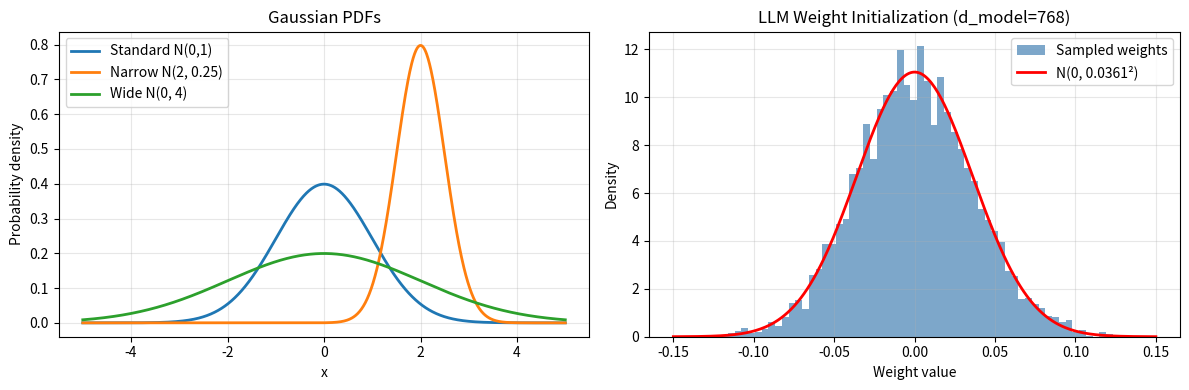

Source code (Python):
"""
Module 03 — Code 01: Probability Distributions
================================================
Build probability distributions from scratch and connect them
to how LLMs work internally.

Run: python code_01_distributions.py
"""

import numpy as np
import matplotlib.pyplot as plt


# =============================================================================
# SECTION 1: Discrete Distributions
# =============================================================================

def section_discrete():
    print("=" * 55)
    print("SECTION 1: Discrete Distributions")
    print("=" * 55)

    # A simple discrete distribution over 4 servers
    probs = np.array([0.5, 0.3, 0.15, 0.05])
    outcomes = ["server_A", "server_B", "server_C", "server_D"]

    print("\nServer traffic distribution:")
    for name, p in zip(outcomes, probs):
        bar = "█" * int(p * 40)
        print(f"  {name}: {p:.2f}  {bar}")
    print(f"  Sum = {probs.sum():.4f}  (must be 1.0)")

    # Simulate 1000 requests
    samples = np.random.choice(outcomes, size=1000, p=probs)
    unique, counts = np.unique(samples, return_counts=True)
    print("\nSimulated 1000 requests — empirical frequencies:")
    for name, count in zip(unique, counts):
        print(f"  {name}: {count/1000:.3f}  (theoretical: {probs[outcomes.index(name)]:.3f})")

    # LLM vocabulary distribution — tiny 6-token vocabulary example
    print("\n--- LLM token distribution example ---")
    vocab = ["the", "a", "Paris", "London", "cat", "dog"]
    # Context: "The capital of France is"
    token_probs = np.array([0.03, 0.01, 0.82, 0.10, 0.02, 0.02])

    print("Context: 'The capital of France is ___'")
    print("Token probabilities:")
    for tok, p in zip(vocab, token_probs):
        bar = "█" * int(p * 50)
        print(f"  {tok:8s}: {p:.3f}  {bar}")
    print(f"\nMost likely next token: '{vocab[np.argmax(token_probs)]}' "
          f"({token_probs.max():.1%})")


# =============================================================================
# SECTION 2: Gaussian Distribution
# =============================================================================

def gaussian_pdf(x, mu, sigma):
    """Probability density function of N(mu, sigma^2)."""
    coeff = 1.0 / (sigma * np.sqrt(2 * np.pi))
    exponent = -0.5 * ((x - mu) / sigma) ** 2
    return coeff * np.exp(exponent)


def section_gaussian():
    print("\n" + "=" * 55)
    print("SECTION 2: Gaussian Distribution")
    print("=" * 55)

    x = np.linspace(-5, 5, 1000)

    configs = [
        (0.0, 1.0, "Standard N(0,1)"),
        (2.0, 0.5, "Narrow N(2, 0.25)"),
        (0.0, 2.0, "Wide N(0, 4)"),
    ]

    fig, axes = plt.subplots(1, 2, figsize=(12, 4))

    for mu, sigma, label in configs:
        y = gaussian_pdf(x, mu, sigma)
        axes[0].plot(x, y, label=label, linewidth=2)

    axes[0].set_xlabel("x")
    axes[0].set_ylabel("Probability density")
    axes[0].set_title("Gaussian PDFs")
    axes[0].legend()
    axes[0].grid(True, alpha=0.3)

    print("\nGaussian (normal) distribution N(μ, σ²):")
    for mu, sigma, label in configs:
        peak = gaussian_pdf(mu, mu, sigma)
        print(f"  {label}: peak at x={mu} with density {peak:.3f}")

    # Why Gaussian matters for LLMs: weight initialization
    print("\n--- Weight initialization in LLMs ---")
    d_model = 768   # GPT-2 hidden size
    sigma_xavier = np.sqrt(1.0 / d_model)

    weights = np.random.normal(0, sigma_xavier, size=(d_model, d_model))
    print(f"  Weight matrix shape: {weights.shape}")
    print(f"  Initialization: N(0, {sigma_xavier:.5f}²)")
    print(f"  Actual mean:    {weights.mean():.6f}  (should be ≈ 0)")
    print(f"  Actual std:     {weights.std():.5f}  (should be ≈ {sigma_xavier:.5f})")
    print("  Small values prevent gradient explosion in deep networks")

    # Visualize weight distribution
    axes[1].hist(weights.flatten()[:5000], bins=60, density=True,
                 alpha=0.7, color='steelblue', label='Sampled weights')
    x_range = np.linspace(-0.15, 0.15, 300)
    axes[1].plot(x_range, gaussian_pdf(x_range, 0, sigma_xavier),
                 'r-', linewidth=2, label=f'N(0, {sigma_xavier:.4f}²)')
    axes[1].set_xlabel("Weight value")
    axes[1].set_ylabel("Density")
    axes[1].set_title(f"LLM Weight Initialization (d_model={d_model})")
    axes[1].legend()
    axes[1].grid(True, alpha=0.3)

    plt.tight_layout()
    plt.savefig("distributions.png", dpi=100)
    plt.close()
    print("\nSaved: distributions.png")


# =============================================================================
# SECTION 3: Expectation and Variance
# =============================================================================

def section_expectation():
    print("\n" + "=" * 55)
    print("SECTION 3: Expectation and Variance")
    print("=" * 55)

    # Dice roll
    outcomes = np.array([1, 2, 3, 4, 5, 6])
    probs    = np.array([1/6] * 6)

    E_x  = np.sum(outcomes * probs)
    E_x2 = np.sum(outcomes**2 * probs)
    Var  = E_x2 - E_x**2
    std  = np.sqrt(Var)

    print(f"\nFair die:")
    print(f"  E[X]    = {E_x:.4f}  (expected roll)")
    print(f"  Var[X]  = {Var:.4f}  (variance)")
    print(f"  Std[X]  = {std:.4f}  (standard deviation)")

    # API latency comparison
    print("\nAPI latency comparison (same mean, different variance):")
    np.random.seed(42)
    service_A = np.random.normal(loc=50, scale=5,  size=10000)  # tight distribution
    service_B = np.random.normal(loc=50, scale=30, size=10000)  # wide distribution

    for name, data in [("Service A (σ=5)",  service_A),
                       ("Service B (σ=30)", service_B)]:
        p99 = np.percentile(data, 99)
        print(f"  {name}: mean={data.mean():.1f}ms, std={data.std():.1f}ms, "
              f"p99={p99:.1f}ms")

    print("\n  Same average latency, but Service B has terrible tail latency (p99)")
    print("  Variance reveals what averages hide — exactly why p99 monitoring matters")

    # Expectation in LLMs: expected token
    print("\nExpected token in LLM output:")
    vocab = ["the", "a", "Paris", "London", "cat"]
    probs_llm = np.array([0.03, 0.01, 0.82, 0.10, 0.04])
    # For discrete tokens, "expected token" doesn't make direct sense,
    # but expected loss does:
    true_probs = np.array([0.0, 0.0, 1.0, 0.0, 0.0])  # "Paris" is correct

    cross_entropy = -np.sum(true_probs * np.log(probs_llm + 1e-10))
    print(f"  Model assigns P('Paris') = {probs_llm[2]:.2f}")
    print(f"  Cross-entropy loss = -log({probs_llm[2]:.2f}) = {cross_entropy:.4f}")
    print(f"  This is the expected surprise under the true distribution")


# =============================================================================
# SECTION 4: Conditional Probability in LLMs
# =============================================================================

def section_conditional():
    print("\n" + "=" * 55)
    print("SECTION 4: Conditional Probability in LLMs")
    print("=" * 55)

    print("""
The entire LLM task: P(next_token | all_previous_tokens)

Context 1: "The capital of France is"
  → P("Paris") = 0.82   P("London") = 0.03   P("city") = 0.08   ...

Context 2: "The best programming language is"
  → P("Python") = 0.25  P("JavaScript") = 0.20  P("C") = 0.15   ...

Context 3: "I am feeling very"
  → P("happy") = 0.18   P("tired") = 0.15   P("good") = 0.14    ...

Each context gives a DIFFERENT probability distribution over the vocabulary.
The transformer learns all these conditional distributions simultaneously,
from billions of context-token pairs in the training data.
""")

    # Simulate how context changes the distribution
    print("Demonstration: context changes the token distribution")
    contexts = [
        ("The weather is",     {"sunny": 0.20, "cold": 0.15, "changing": 0.10, "nice": 0.18}),
        ("The capital is",     {"Paris": 0.35, "London": 0.20, "Berlin": 0.15, "Rome": 0.12}),
        ("The answer is",      {"42": 0.30, "yes": 0.20, "no": 0.15, "correct": 0.10}),
    ]

    for context, top_preds in contexts:
        print(f"\n  Context: '{context}'")
        total = sum(top_preds.values())
        for token, p in sorted(top_preds.items(), key=lambda x: -x[1]):
            bar = "█" * int(p / total * 30)
            print(f"    {token:12s}: {p/total:.2f} {bar}")
        print(f"    (+ many more tokens with small probabilities)")


# =============================================================================
# RUN ALL SECTIONS
# =============================================================================

if __name__ == '__main__':
    section_discrete()
    section_gaussian()
    section_expectation()
    section_conditional()

    print("\n" + "=" * 55)
    print("Key takeaways:")
    print("  1. A probability distribution sums to 1 over all outcomes")
    print("  2. Gaussian used for weight init; discrete for token probs")
    print("  3. Variance reveals tail behavior that means hide")
    print("  4. LLMs learn P(token | context) — conditional distributions")
    print("=" * 55)
